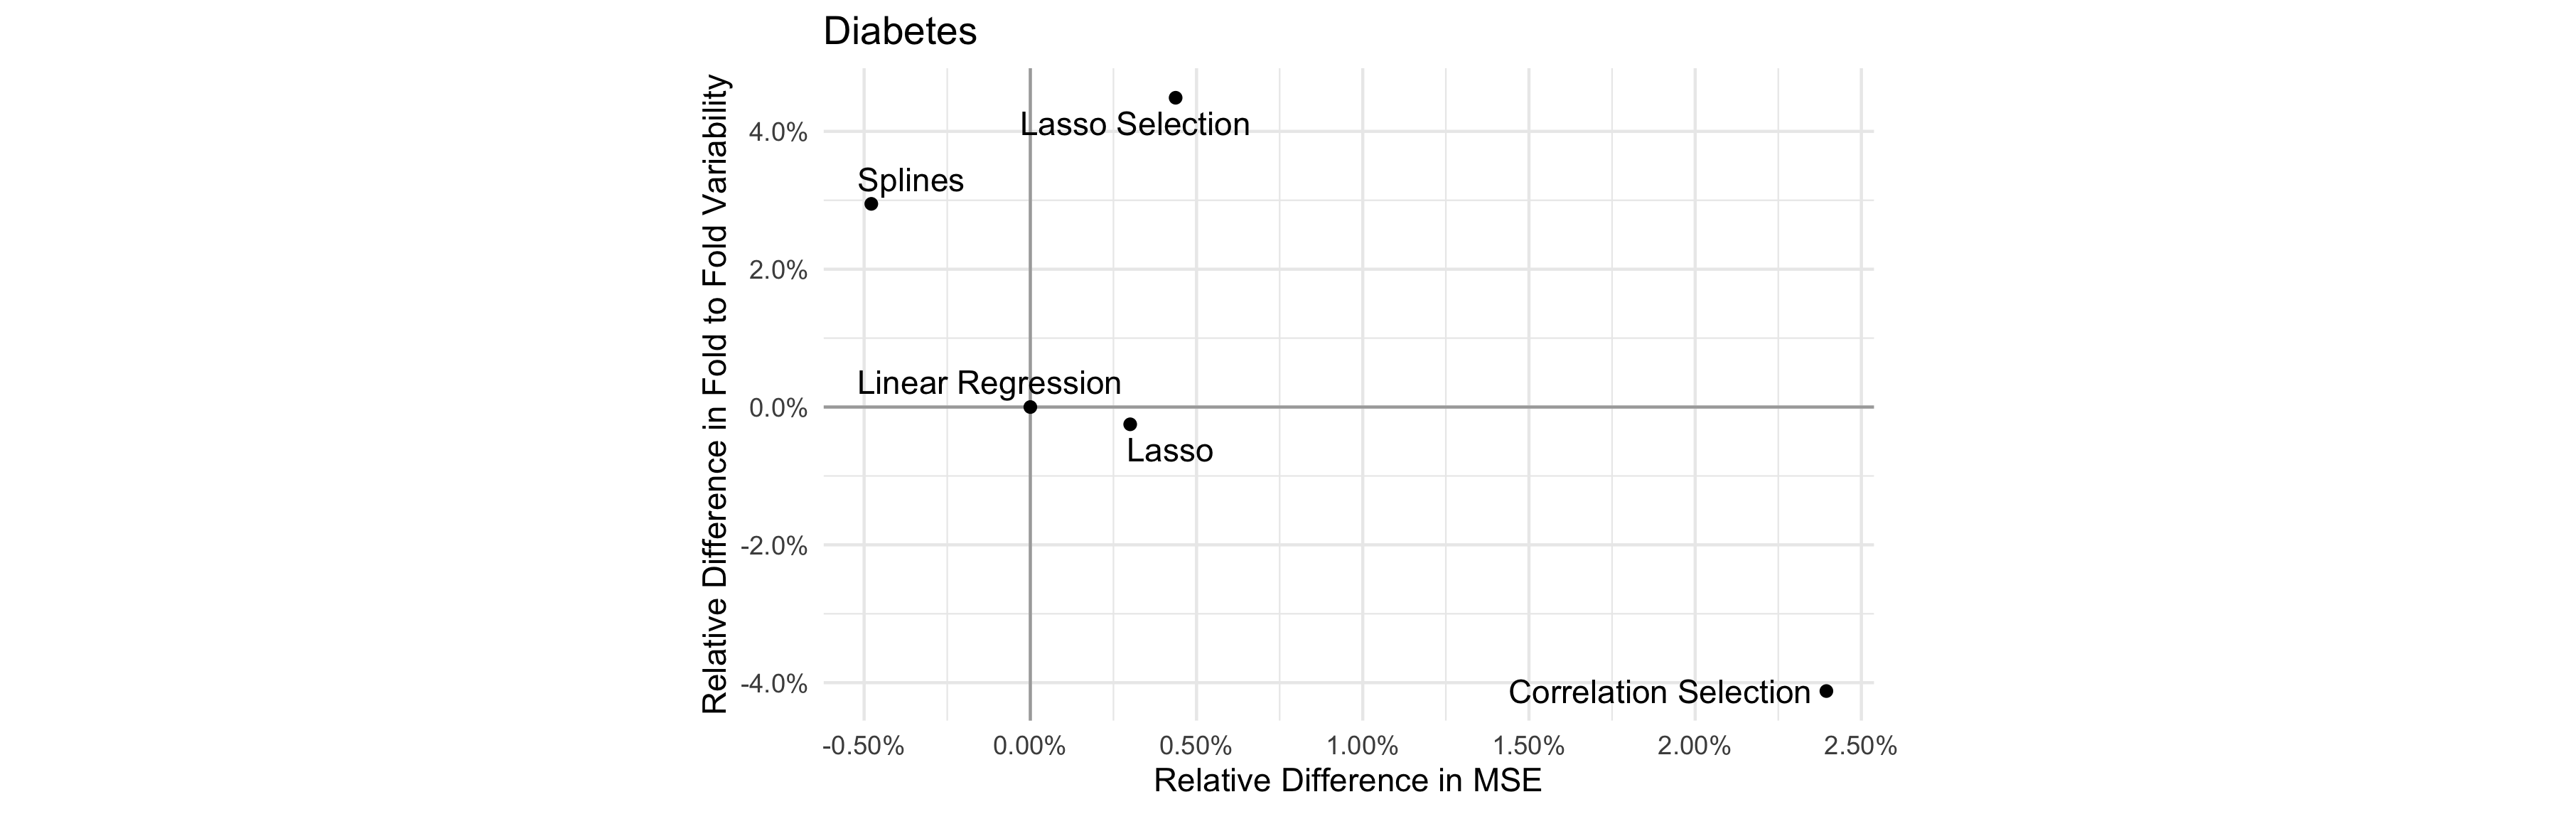

Source data for this figure (header and first rows):
linear_regression, lasso_selection, correlation_selection, lasso, splines
-4228, -2756, -2974, -2502, -2654
-3667, -3122, -3332, -2521, -3100
-1975, -4184, -3220, -2862, -2715
-2429, -2837, -2682, -3524, -3193
-3711, -2594, -3123, -2867, -2960
-2918, -2945, -2479, -2622, -3439
-3808, -3717, -2079, -3711, -2210
-1939, -2133, -3316, -2219, -2545
-2654, -3010, -2999, -3532, -2991
-3001, -3049, -4452, -3897, -3807
-2208, -3049, -2695, -2065, -3251
-3280, -2466, -2367, -2873, -2765
-4097, -3446, -3311, -3077, -4034
-1894, -3230, -2946, -2592, -3617
-3207, -2781, -3694, -2307, -2397
-3863, -3589, -4024, -4346, -3321
-3746, -2407, -2059, -2273, -2939
-2617, -3475, -2890, -3685, -2262
-3393, -2572, -4215, -3610, -2368
-2153, -2956, -2836, -3301, -2988
-3858, -2525, -3690, -4193, -1726
-1993, -3415, -2995, -2318, -2957
-2543, -3257, -2924, -3707, -3642
-3287, -3425, -3223, -4039, -3175
-3165, -2702, -2706, -3416, -2821
-2758, -3183, -2648, -2891, -3783
-3625, -3054, -3362, -2387, -2486
-2608, -3141, -3629, -2843, -4497
-3727, -2556, -2632, -2873, -2813
-2518, -2799, -3081, -1990, -2197
-2416, -3058, -3715, -2184, -3062
-3035, -2880, -2927, -2763, -2131
-3145, -1905, -3048, -3416, -3491
-2852, -3258, -3753, -3825, -2903
-3556, -3617, -3143, -3350, -3322
-2950, -3678, -2159, -2712, -3482
-3288, -2875, -3533, -4309, -2938
-3416, -3405, -2516, -2726, -3870
-2464, -1980, -3057, -2767, -1921
-2825, -3475, -2781, -2008, -3427
-2629, -3290, -3103, -3166, -1968
-2739, -2750, -3347, -3857, -2592
-3300, -2718, -3156, -2853, -2971
-3185, -2434, -2552, -2176, -2738
-3041, -3845, -2706, -2204, -3986
-2423, -2643, -4646, -3753, -2625
-2969, -2528, -2626, -2262, -2075
-2902, -3297, -2561, -4309, -3557
-3582, -3760, -2885, -2257, -3567
-3370, -2710, -3377, -3412, -3639
-3627, -3904, -3444, -1915, -3656
-2745, -3960, -3971, -3284, -2733
-3256, -2897, -2971, -3652, -2831
-2507, -3125, -3199, -2643, -2164
-2126, -2733, -2642, -4002, -2472
-3645, -2701, -2834, -3115, -2923
-3309, -2869, -3369, -2570, -3125
-3795, -2576, -3364, -3498, -2424
-2269, -3383, -2773, -2077, -3699
-2941, -2063, -2334, -3110, -3621
... 940 more rows
